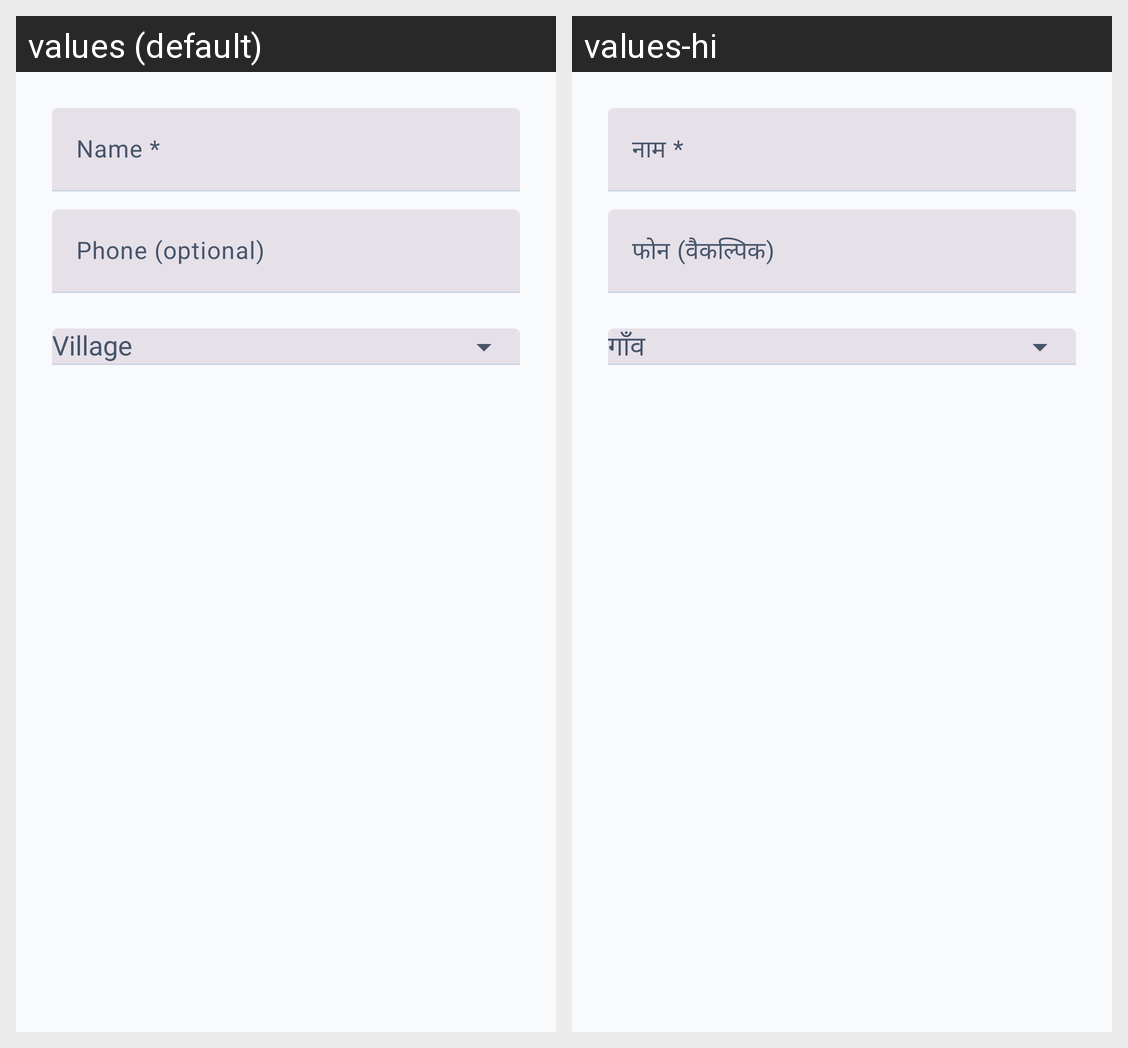

Locale-by-locale string values for the Android screen shown in this grid:
Android screen res/layout/dialog_add_patient.xml rendered under 2 locales, left to right: values (default), values-hi. Device: Nexus 5 (rendered at 1080×1920; each locale shown at half size, 540×960, under a caption strip naming it); theme Theme.VillageClinicLedger.
Strings drawn on this screen, with the default value and each locale's value (text and hints the layout hard-codes, and strings that could not be matched under every locale, appear in the picture but are not listed):

hint_name_required
  values: Name *
  values-hi: नाम *

hint_phone_optional
  values: Phone (optional)
  values-hi: फोन (वैकल्पिक)
